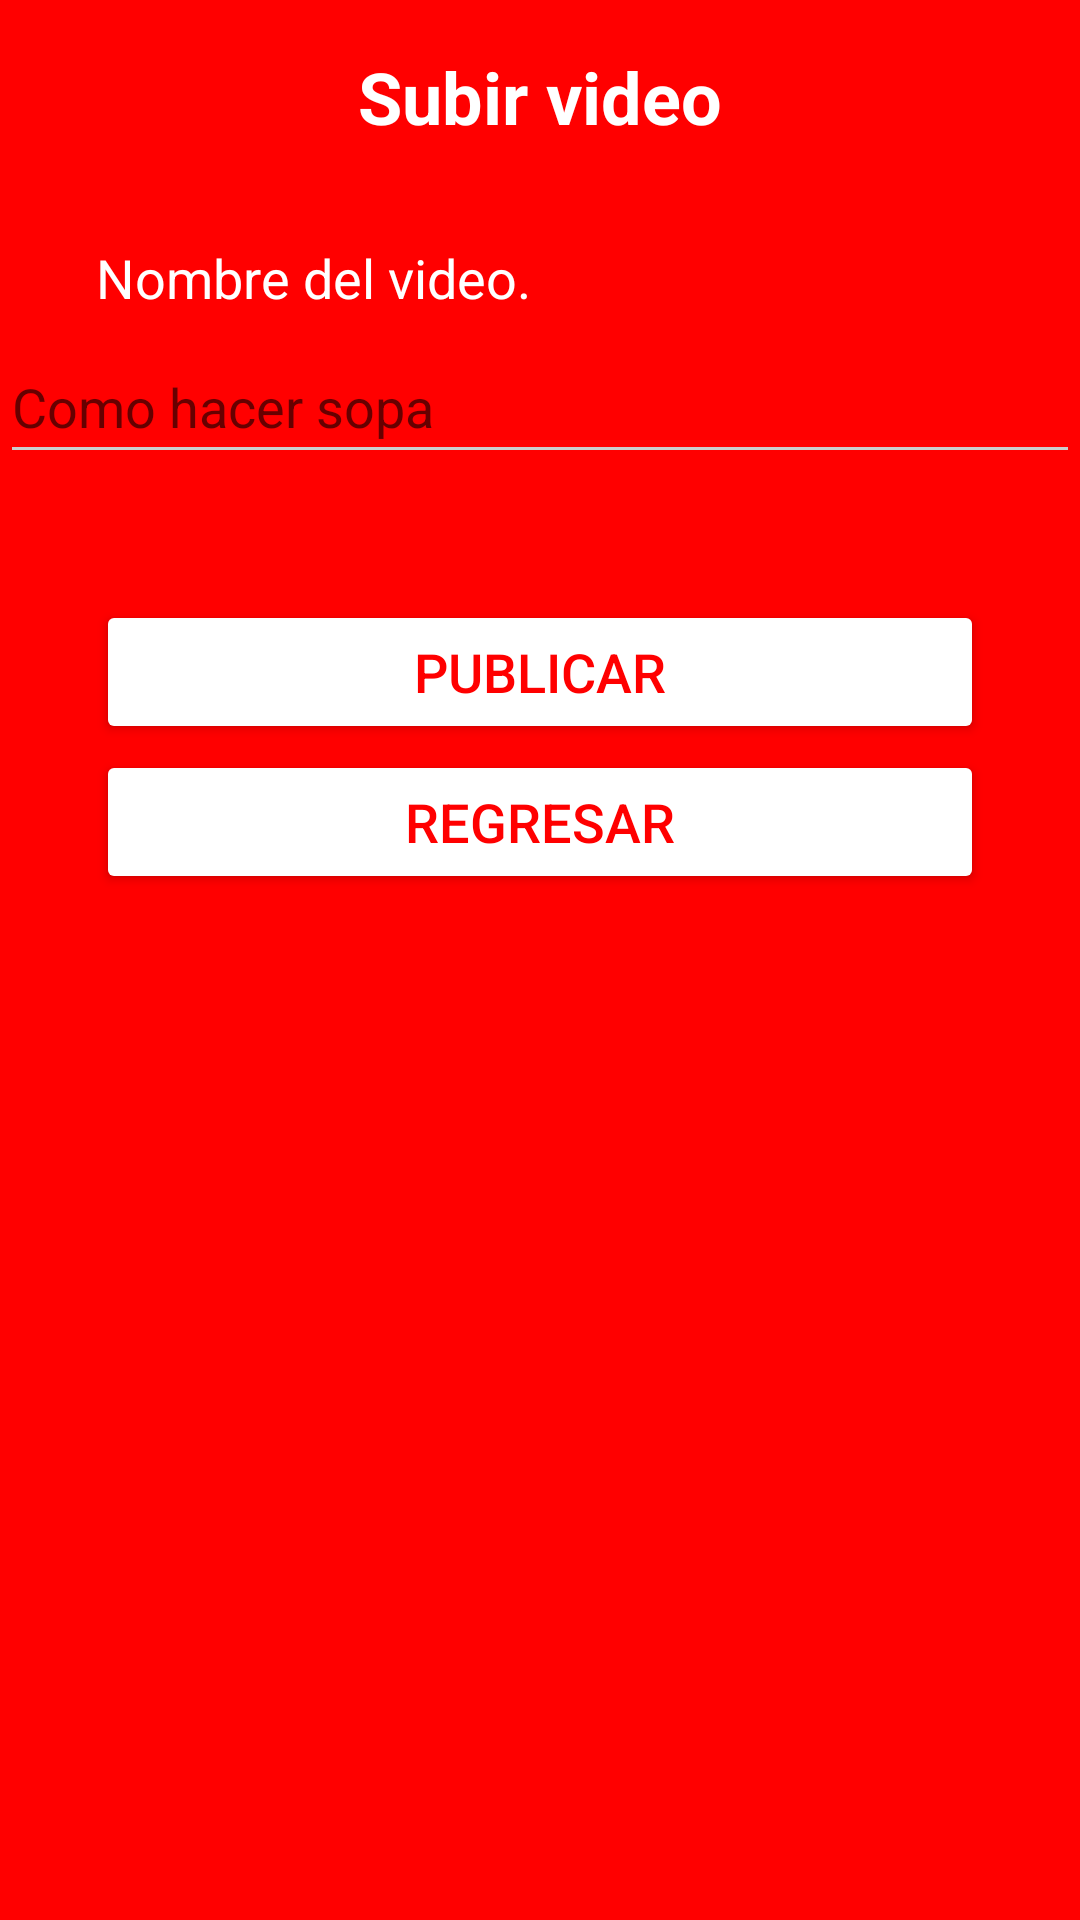

This screen was rendered from an Android layout file. Write that file and the resources it references.
<!-- AndroidManifest.xml: application theme Theme.AppCompat.Light.DarkActionBar -->
<!-- res/layout/upload.xml -->
<?xml version="1.0" encoding="utf-8"?>
<RelativeLayout xmlns:android="http://schemas.android.com/apk/res/android"
    xmlns:tools="http://schemas.android.com/tools"
    android:layout_width="match_parent"
    android:layout_height="match_parent"
    android:background="#FF0000"
    tools:context=".UploadActivity">


    <TextView
        android:id="@+id/upload_video_title"
        android:layout_width="wrap_content"
        android:layout_height="wrap_content"
        android:text="Subir video"
        android:textSize="24sp"
        android:textColor="@android:color/white"
        android:layout_centerHorizontal="true"
        android:layout_marginTop="16dp"
        android:textStyle="bold" />

    <TextView
        android:id="@+id/video_name_label"
        android:layout_width="wrap_content"
        android:layout_height="wrap_content"
        android:text="Nombre del video."
        android:textSize="18sp"
        android:textColor="@android:color/white"
        android:layout_below="@id/upload_video_title"
        android:layout_marginTop="32dp"
        android:layout_marginStart="32dp"
        android:layout_marginEnd="32dp" />

    <EditText
        android:id="@+id/video_name_input"
        android:layout_width="match_parent"
        android:layout_height="48dp"
        android:layout_marginTop="110dp"
        android:layout_marginBottom="5dp"
        android:backgroundTint="#FFCCCCCC"
        android:inputType="textPassword"
        android:hint="Como hacer sopa" />


    <Button
        android:id="@+id/back2_button"
        android:layout_width="match_parent"
        android:layout_height="wrap_content"
        android:text="Regresar"
        android:textSize="18sp"
        android:textColor="#FF0000"
        android:backgroundTint="@android:color/white"
        android:layout_marginStart="32dp"
        android:layout_marginEnd="32dp"
        android:layout_marginTop="250dp"/>

    <Button
        android:id="@+id/upload_button"
        android:layout_width="match_parent"
        android:layout_height="wrap_content"
        android:text="Publicar"
        android:textSize="18sp"
        android:textColor="#FF0000"
        android:backgroundTint="@android:color/white"
        android:layout_marginStart="32dp"
        android:layout_marginEnd="32dp"
        android:layout_marginTop="200dp"/>


</RelativeLayout>
<!-- resources referenced by this layout -->
<resources>

</resources>
